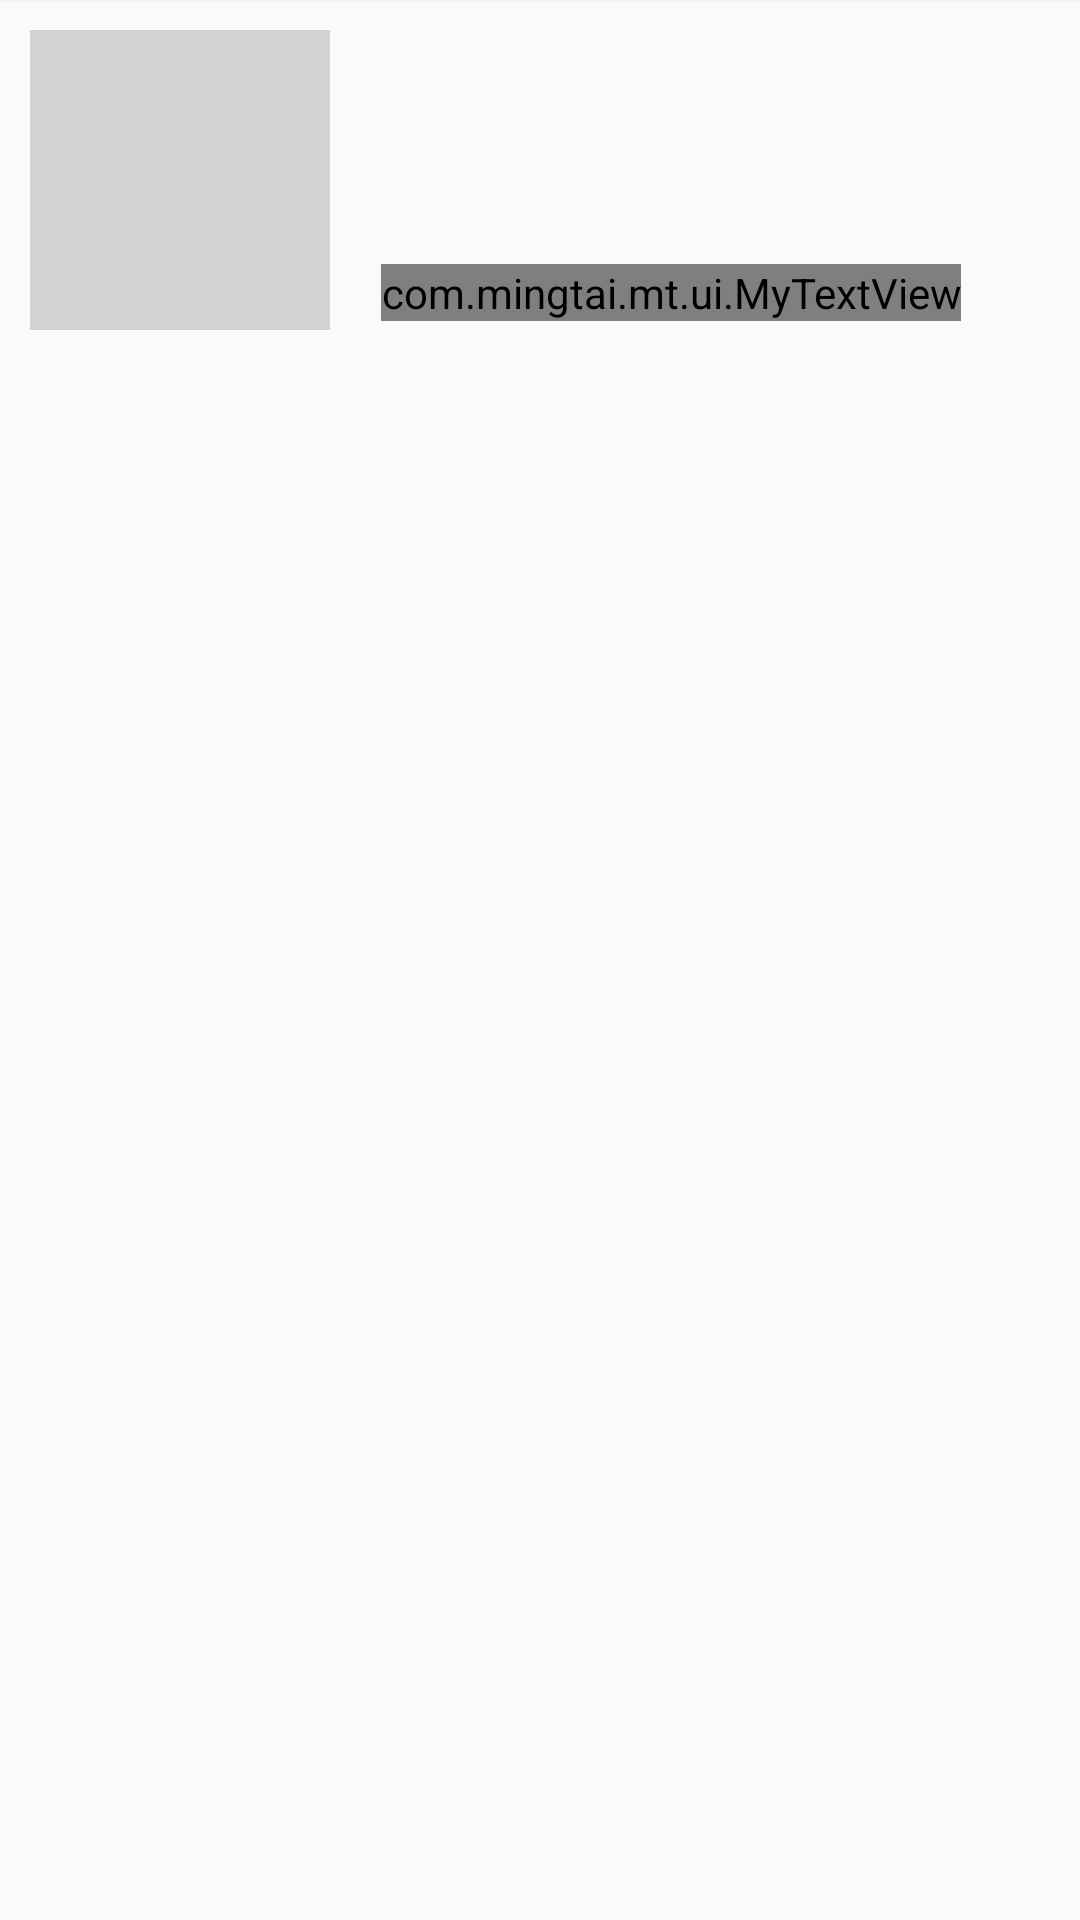

This screen was rendered from an Android layout file. Write that file and the resources it references.
<!-- AndroidManifest.xml: application theme AppTheme -->
<!-- res/layout/child_item.xml -->
<?xml version="1.0" encoding="utf-8"?>
<RelativeLayout xmlns:android="http://schemas.android.com/apk/res/android"
    android:layout_width="match_parent"
    android:layout_height="match_parent"
    android:orientation="horizontal">

    <View
        android:layout_width="match_parent"
        android:layout_height="0.5dp"
        android:background="@color/line_bg"/>

    <ImageView
        android:id="@+id/iv_goods_pic"
        android:layout_width="100dp"
        android:layout_height="100dp"
        android:scaleType="fitXY"
        android:background="@color/line"
        android:layout_marginLeft="@dimen/margin_10"
        android:layout_marginTop="@dimen/margin_10"
        android:layout_marginBottom="@dimen/margin_10"/>

    <LinearLayout
        android:layout_width="match_parent"
        android:layout_height="120dp"
        android:layout_alignBottom="@+id/iv_goods_pic"
        android:layout_alignTop="@+id/iv_goods_pic"
        android:layout_marginLeft="@dimen/margin_15"
        android:layout_toRightOf="@+id/iv_goods_pic"
        android:orientation="vertical">

        <RelativeLayout
            android:layout_width="match_parent"
            android:layout_height="wrap_content">
            <TextView
                android:id="@+id/tv_goods_title"
                android:layout_width="match_parent"
                android:layout_height="wrap_content"
                android:maxLines="2"
                android:ellipsize="end"
                android:textSize="@dimen/textsize14"
                android:textColor="@color/pop_text_bg"
                android:layout_toLeftOf="@+id/tv_coupon_price"
                android:layout_marginRight="@dimen/margin_5"/>


            <TextView
                android:id="@+id/tv_coupon_price"
                android:layout_width="wrap_content"
                android:layout_height="wrap_content"
                android:gravity="center"
                android:layout_alignParentRight="true"
                android:layout_marginRight="@dimen/margin_10"
                android:textColor="@color/pop_text_bg" />

        </RelativeLayout>

        <LinearLayout
            android:layout_width="wrap_content"
            android:layout_height="wrap_content"
            android:orientation="horizontal">
            <TextView
                android:id="@+id/tv_goods_spec1"
                android:layout_width="wrap_content"
                android:layout_height="wrap_content"
                android:textColor="@color/list_divider"
                android:textSize="@dimen/textsize12"
                android:layout_marginTop="@dimen/margin_5" />

            <TextView
                android:id="@+id/tv_goods_spec2"
                android:layout_width="wrap_content"
                android:layout_height="wrap_content"
                android:textColor="@color/list_divider"
                android:textSize="@dimen/textsize12"
                android:layout_marginTop="@dimen/margin_5" />

        </LinearLayout>


        <RelativeLayout
            android:layout_width="match_parent"
            android:layout_height="match_parent">

            <com.mingtai.mt.ui.MyTextView
                android:id="@+id/tv_goods_price"
                android:layout_width="wrap_content"
                android:layout_height="wrap_content"
                android:layout_marginLeft="2dip"
                android:layout_alignParentBottom="true"
                android:layout_marginBottom="@dimen/margin_3"
                android:lineSpacingExtra="-3sp"
                android:includeFontPadding="false"
                android:textColor="@color/setting_title_color"
                android:textSize="@dimen/textsize14" />

            <LinearLayout
                android:layout_width="wrap_content"
                android:layout_height="wrap_content"
                android:layout_alignParentBottom="true"
                android:orientation="vertical"
                android:layout_marginBottom="@dimen/margin_10"
                android:paddingRight="@dimen/padding_5"
                >

                <TextView
                    android:id="@+id/tv_shipped"
                    android:layout_width="wrap_content"
                    android:layout_height="wrap_content"
                    android:text="已发货"
                    android:textColor="@color/red_price"
                    android:visibility="gone"
                    />


            <TextView
                android:id="@+id/tv_product_LgsNumber"
                android:layout_width="wrap_content"
                android:layout_height="wrap_content"
                android:layout_alignParentBottom="true"
                android:maxLines="2"
                android:visibility="gone"
                />

            </LinearLayout>

            <LinearLayout
                android:id="@+id/ll_integral"
                android:layout_width="wrap_content"
                android:layout_height="wrap_content"
                android:visibility="gone"
                android:background="@drawable/blue_bg"
                android:layout_alignParentBottom="true"
                android:layout_marginBottom="@dimen/margin_10"
                android:paddingLeft="@dimen/padding_5"
                android:paddingRight="@dimen/padding_5"
                android:orientation="horizontal">

                <TextView
                    android:id="@+id/tv_integral_price"
                    android:layout_width="wrap_content"
                    android:layout_height="wrap_content"
                    android:lines="1"
                    android:textColor="@color/white"
                    android:textSize="@dimen/textsize12"
                    />

                <TextView
                    android:layout_width="wrap_content"
                    android:layout_height="wrap_content"
                    android:text="分值"
                    android:lines="1"
                    android:textColor="@color/white"
                    android:textSize="@dimen/textsize12"/>

            </LinearLayout>

        </RelativeLayout>



    </LinearLayout>

</RelativeLayout>
<!-- resources referenced by this layout -->
<resources>
  <color name="line">#D2D2D2</color>
  <color name="line_bg">#F2F2F2</color>
  <color name="list_divider">#999999</color>
  <color name="pop_text_bg">#222222</color>
  <color name="red_price">#E4393C</color>
  <color name="setting_title_color">#f85905</color>
  <color name="white">#ffffffff</color>
  <dimen name="margin_10">10dp</dimen>
  <dimen name="margin_15">15dp</dimen>
  <dimen name="margin_3">3dp</dimen>
  <dimen name="margin_5">5dp</dimen>
  <dimen name="padding_5">5dp</dimen>
  <dimen name="textsize12">12.0sp</dimen>
  <dimen name="textsize14">14.0sp</dimen>
  <!-- drawable blue_bg (drawable) -->
  <?xml version="1.0" encoding="utf-8"?>
  <shape xmlns:android="http://schemas.android.com/apk/res/android"
      android:shape="rectangle">
      
      <solid android:color="@color/blue_bg" />
      
      
      <corners android:radius="20dp" />
  
  
  </shape>
  <style name="AppTheme" parent="AppTheme.NoActionBar">
          
          <item name="colorPrimary">@color/colorPrimary</item>
          <item name="colorPrimaryDark">@color/colorPrimaryDark</item>
          <item name="colorAccent">@color/colorAccent</item>
      </style>
  <color name="blue_bg">#438EED</color>
  <style name="AppTheme.NoActionBar" parent="Theme.AppCompat.Light">
          <item name="windowActionBar">false</item>
          <item name="windowNoTitle">true</item>
      </style>
  <color name="colorPrimary">#3F51B5</color>
  <color name="colorPrimaryDark">#303F9F</color>
  <color name="colorAccent">#FF4081</color>
</resources>
